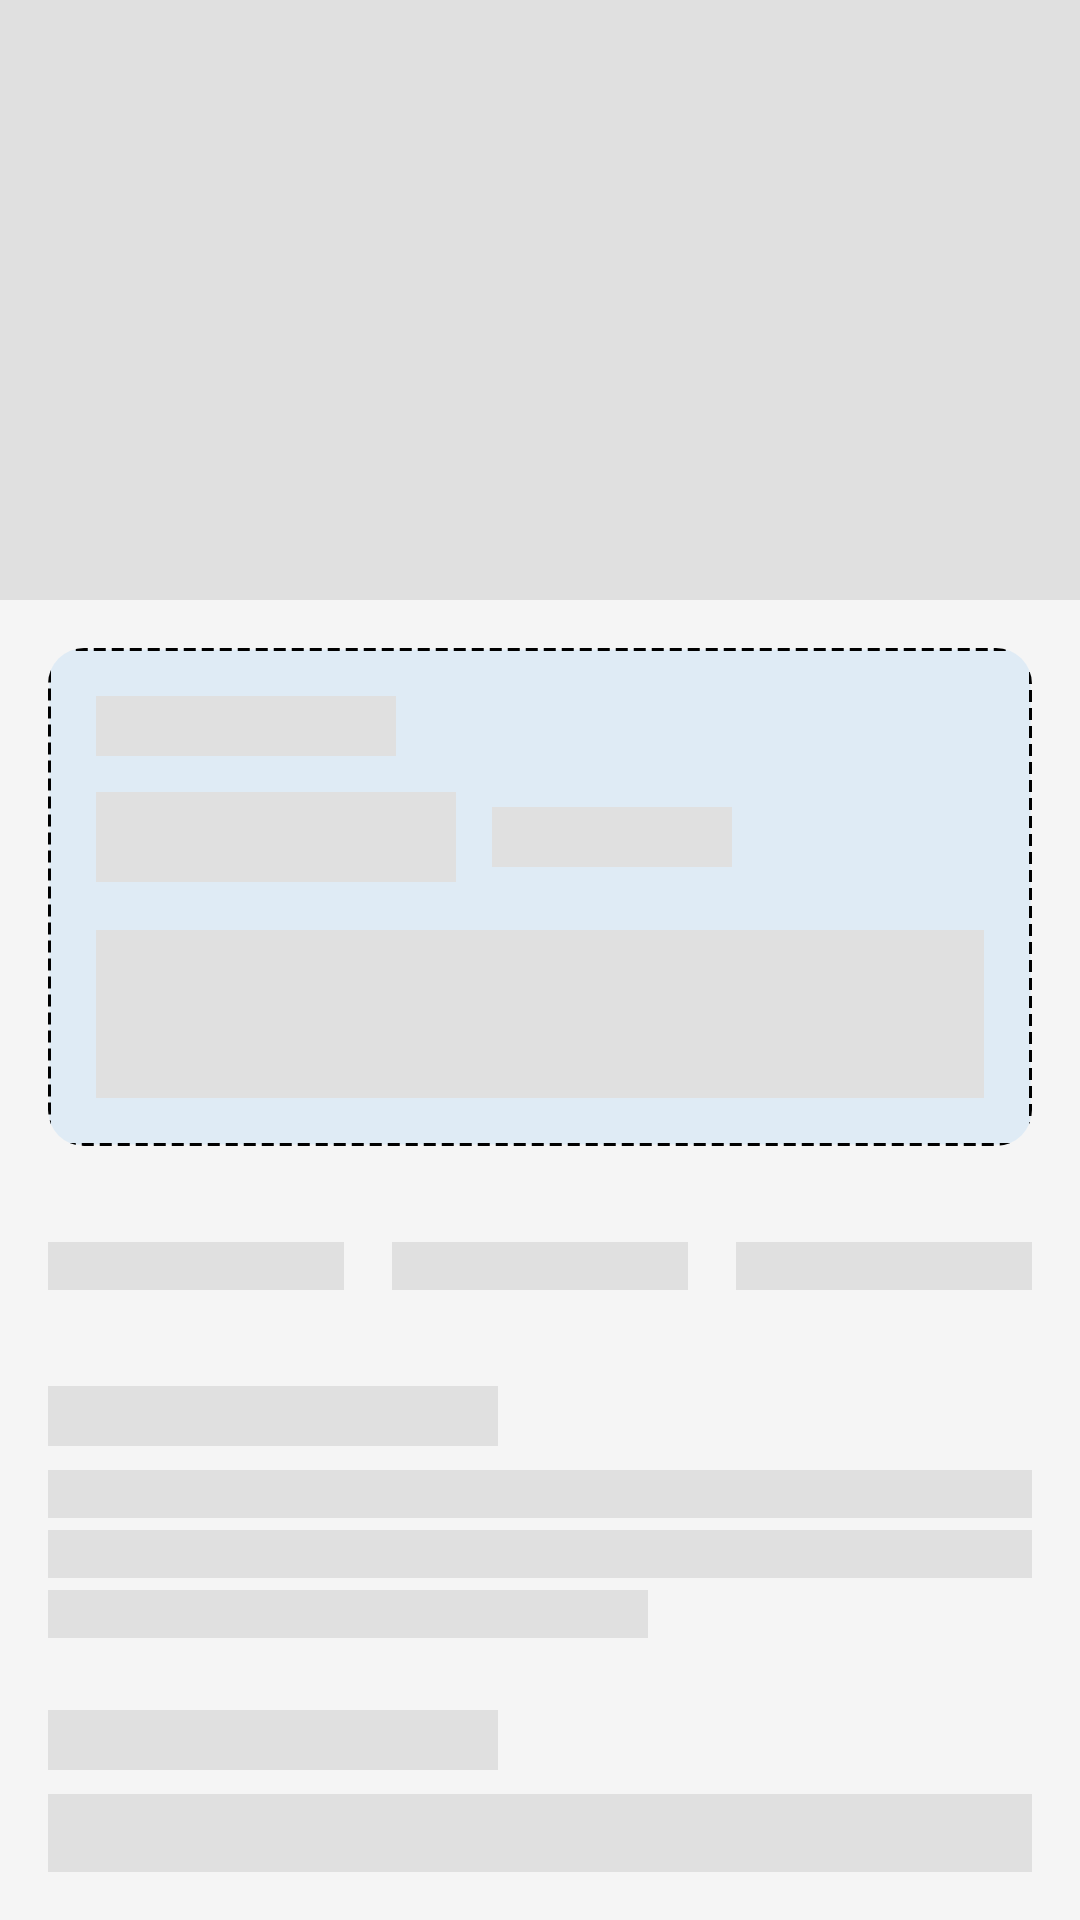

This screen was rendered from an Android layout file. Write that file and the resources it references.
<!-- AndroidManifest.xml: application theme Theme.TheCampus -->
<!-- res/layout/shimmer_course_detail.xml -->
<?xml version="1.0" encoding="utf-8"?>
<LinearLayout xmlns:android="http://schemas.android.com/apk/res/android"
    android:layout_width="match_parent"
    android:layout_height="match_parent"
    android:orientation="vertical"
    android:background="?android:attr/colorBackground">

    
    <View
        android:layout_width="match_parent"
        android:layout_height="200dp"
        android:background="#E0E0E0" />

    
    <androidx.cardview.widget.CardView
        xmlns:app="http://schemas.android.com/apk/res-auto"
        android:layout_width="match_parent"
        android:layout_height="wrap_content"
        android:layout_margin="16dp"
        app:cardCornerRadius="12dp"
        app:cardElevation="0dp"
        app:cardBackgroundColor="@android:color/transparent">

        <LinearLayout
            android:layout_width="match_parent"
            android:layout_height="wrap_content"
            android:orientation="vertical"
            android:padding="16dp"
            android:background="@drawable/bg_dashed_border">

            
            <View
                android:layout_width="100dp"
                android:layout_height="20dp"
                android:background="#E0E0E0"
                android:layout_marginBottom="12dp"/>

            <LinearLayout
                android:layout_width="match_parent"
                android:layout_height="wrap_content"
                android:orientation="horizontal"
                android:gravity="center_vertical"
                android:layout_marginBottom="16dp">

                
                <View
                    android:layout_width="120dp"
                    android:layout_height="30dp"
                    android:background="#E0E0E0"
                    android:layout_marginEnd="12dp"/>

                
                <View
                    android:layout_width="80dp"
                    android:layout_height="20dp"
                    android:background="#E0E0E0"/>
            </LinearLayout>

            
            <View
                android:layout_width="match_parent"
                android:layout_height="56dp"
                android:background="#E0E0E0"/>

        </LinearLayout>
    </androidx.cardview.widget.CardView>

    
    <LinearLayout
        android:layout_width="match_parent"
        android:layout_height="48dp"
        android:orientation="horizontal"
        android:paddingHorizontal="16dp"
        android:gravity="center_vertical">
        
        <View
            android:layout_width="0dp"
            android:layout_height="16dp"
            android:layout_weight="1"
            android:background="#E0E0E0"
            android:layout_marginEnd="16dp"/>
        
        <View
            android:layout_width="0dp"
            android:layout_height="16dp"
            android:layout_weight="1"
            android:background="#E0E0E0"
            android:layout_marginEnd="16dp"/>
            
        <View
            android:layout_width="0dp"
            android:layout_height="16dp"
            android:layout_weight="1"
            android:background="#E0E0E0"/>
    </LinearLayout>

    
    <LinearLayout
        android:layout_width="match_parent"
        android:layout_height="wrap_content"
        android:orientation="vertical"
        android:padding="16dp">

        <View
            android:layout_width="150dp"
            android:layout_height="20dp"
            android:background="#E0E0E0"
            android:layout_marginBottom="8dp"/>

        <View
            android:layout_width="match_parent"
            android:layout_height="16dp"
            android:background="#E0E0E0"
            android:layout_marginBottom="4dp"/>
            
        <View
            android:layout_width="match_parent"
            android:layout_height="16dp"
            android:background="#E0E0E0"
            android:layout_marginBottom="4dp"/>
            
        <View
            android:layout_width="200dp"
            android:layout_height="16dp"
            android:background="#E0E0E0"
            android:layout_marginBottom="24dp"/>
            
        
        <View
            android:layout_width="150dp"
            android:layout_height="20dp"
            android:background="#E0E0E0"
            android:layout_marginBottom="8dp"/>

        <View
            android:layout_width="match_parent"
            android:layout_height="100dp"
            android:background="#E0E0E0"/>

    </LinearLayout>

</LinearLayout>
<!-- resources referenced by this layout -->
<resources>
  <!-- drawable bg_dashed_border (drawable) -->
  <?xml version="1.0" encoding="utf-8"?>
  <shape xmlns:android="http://schemas.android.com/apk/res/android"
      android:shape="rectangle">
      <stroke
          android:width="1dp"
          android:color="?attr/colorPrimary"
          android:dashWidth="4dp"
          android:dashGap="2dp" />
      <corners android:radius="4dp" />
      <solid android:color="#1A2196F3" /> 
  </shape>
  <style name="Theme.TheCampus" parent="Base.Theme.TheCampus" />
  <style name="Base.Theme.TheCampus" parent="Theme.Material3.DayNight.NoActionBar">
          <item name="colorPrimary">@color/md_theme_light_primary</item>
          <item name="colorOnPrimary">@color/md_theme_light_onPrimary</item>
          <item name="colorSecondary">@color/md_theme_light_secondary</item>
          <item name="colorOnSecondary">@color/md_theme_light_onSecondary</item>
          <item name="android:colorBackground">@color/md_theme_light_background</item>
          <item name="colorOnBackground">@color/md_theme_light_onBackground</item>
          <item name="colorSurface">@color/md_theme_light_surface</item>
          <item name="colorOnSurface">@color/md_theme_light_onSurface</item>
      </style>
  <color name="md_theme_light_primary">#000000</color>
  <color name="md_theme_light_onPrimary">#FFFFFF</color>
  <color name="md_theme_light_secondary">@color/gray_700</color>
  <color name="md_theme_light_onSecondary">#FFFFFF</color>
  <color name="md_theme_light_background">@color/gray_50</color>
  <color name="md_theme_light_onBackground">#000000</color>
  <color name="md_theme_light_surface">#FFFFFF</color>
  <color name="md_theme_light_onSurface">#000000</color>
  <color name="gray_700">#424242</color>
  <color name="gray_50">#F5F5F5</color>
</resources>
